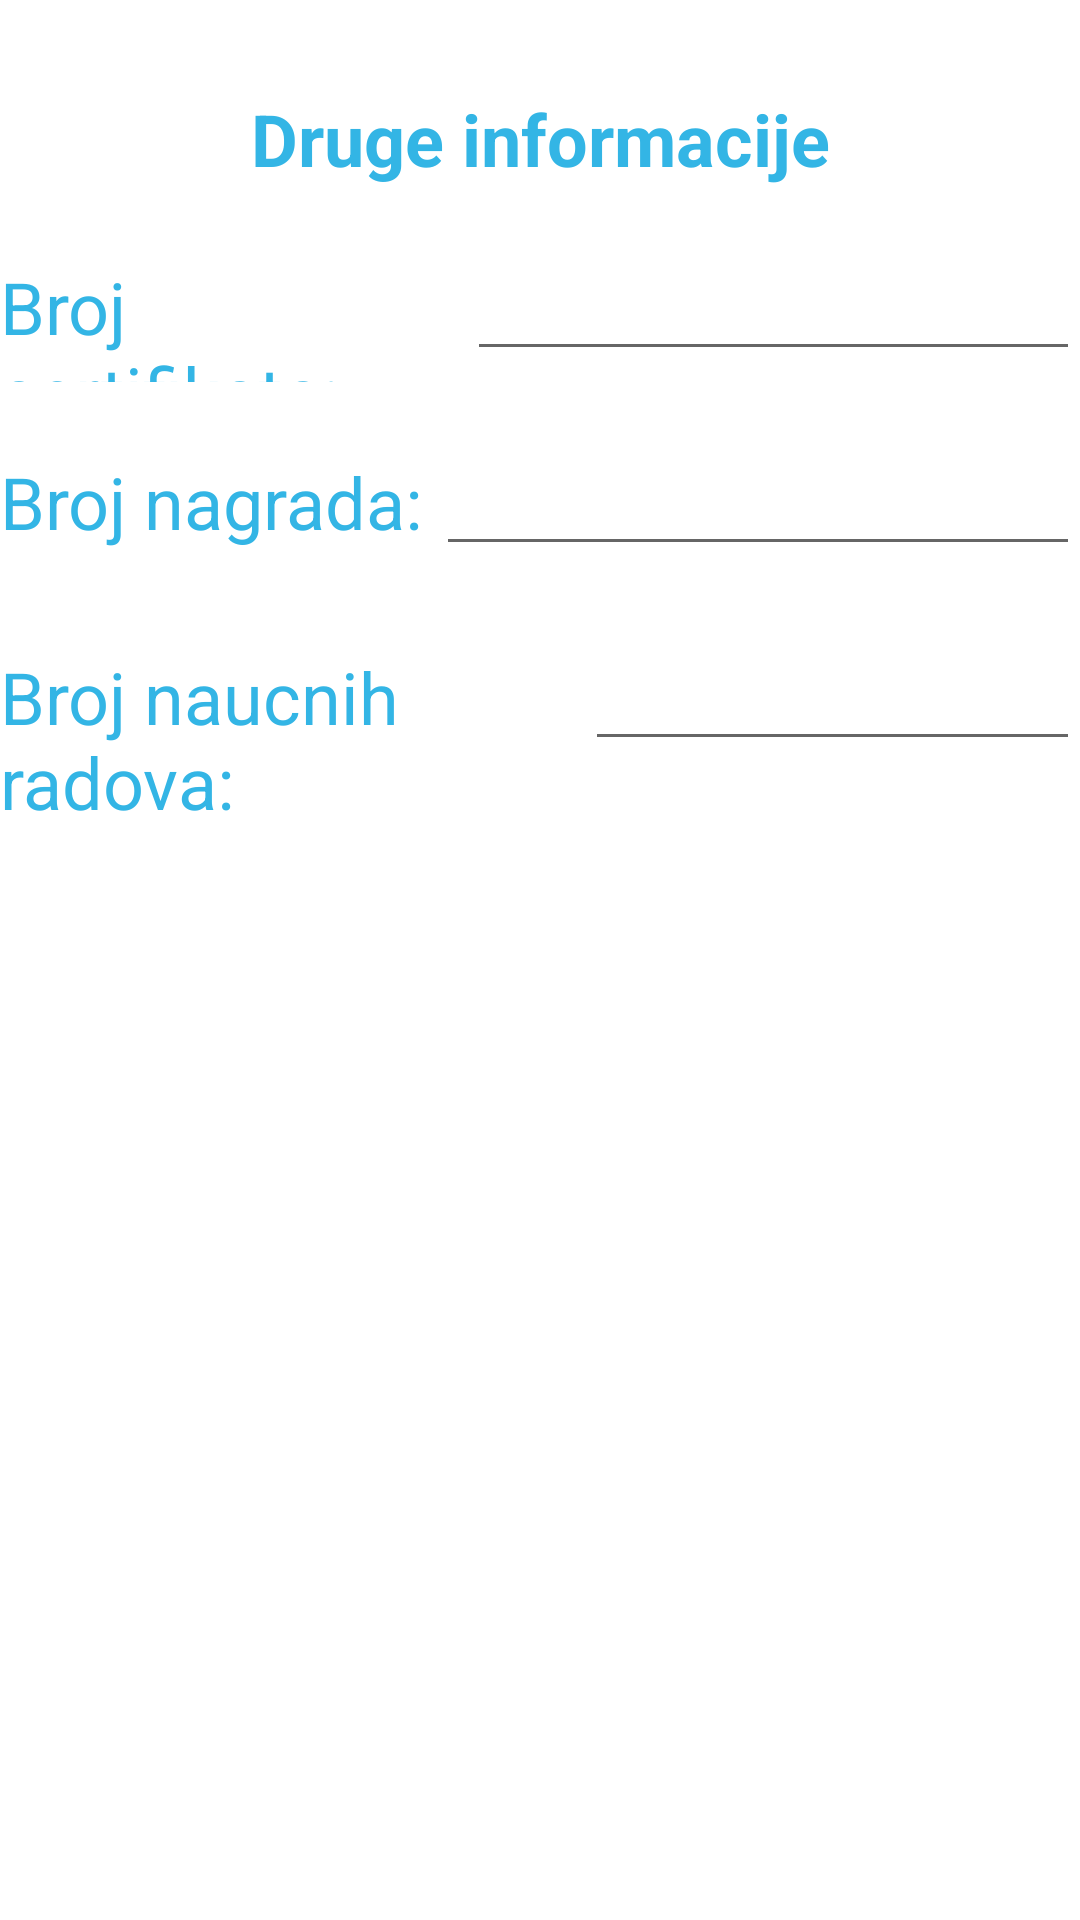

Layout XML and referenced resources for this Android screen:
<!-- AndroidManifest.xml: application theme AppTheme -->
<!-- res/layout/activity_other_info.xml -->
<?xml version="1.0" encoding="utf-8"?>
<android.support.constraint.ConstraintLayout xmlns:android="http://schemas.android.com/apk/res/android"
    xmlns:app="http://schemas.android.com/apk/res-auto"
    xmlns:tools="http://schemas.android.com/tools"
    android:layout_width="match_parent"
    android:layout_height="match_parent"
    tools:context=".OtherInfo">

    <ScrollView
        android:layout_width="match_parent"
        android:layout_height="match_parent">

        <LinearLayout
            android:layout_width="match_parent"
            android:layout_height="wrap_content"
            android:orientation="vertical" >

            <LinearLayout
                android:layout_width="match_parent"
                android:layout_height="match_parent"
                android:orientation="horizontal">

                <ImageView
                    android:id="@+id/imageHome"
                    android:layout_width="wrap_content"
                    android:layout_height="wrap_content"
                    android:layout_marginTop="10sp"
                    android:layout_weight="1"
                    app:srcCompat="@drawable/icons8_home_64" />
            </LinearLayout>

            <TextView
                android:id="@+id/textView46"
                android:layout_width="match_parent"
                android:layout_height="wrap_content"
                android:layout_marginTop="20sp"
                android:gravity="center_horizontal|center_vertical"
                android:text="Druge informacije"
                android:textColor="@android:color/holo_blue_light"
                android:textSize="24sp"
                android:textStyle="bold" />

            <LinearLayout
                android:layout_width="match_parent"
                android:layout_height="match_parent"
                android:layout_marginTop="20sp"
                android:orientation="horizontal">

                <TextView
                    android:id="@+id/textView52"
                    android:layout_width="wrap_content"
                    android:layout_height="45dp"
                    android:layout_weight="1"
                    android:text="Broj sertifikata:"
                    android:textColor="@android:color/holo_blue_light"
                    android:textSize="24sp" />

                <EditText
                    android:id="@+id/editBrojSertifikata"
                    android:layout_width="wrap_content"
                    android:layout_height="wrap_content"
                    android:layout_weight="1"
                    android:ems="10"
                    android:inputType="textPersonName"
                    android:textColor="@android:color/holo_blue_light" />
            </LinearLayout>

            <LinearLayout
                android:layout_width="match_parent"
                android:layout_height="match_parent"
                android:layout_marginTop="20sp"
                android:orientation="horizontal">

                <TextView
                    android:id="@+id/textView53"
                    android:layout_width="wrap_content"
                    android:layout_height="45dp"
                    android:layout_weight="1"
                    android:text="Broj nagrada:"
                    android:textColor="@android:color/holo_blue_light"
                    android:textSize="24sp" />

                <EditText
                    android:id="@+id/editBrojNagrada"
                    android:layout_width="wrap_content"
                    android:layout_height="wrap_content"
                    android:layout_weight="1"
                    android:ems="10"
                    android:inputType="textPersonName"
                    android:textColor="@android:color/holo_blue_light" />
            </LinearLayout>

            <LinearLayout
                android:layout_width="match_parent"
                android:layout_height="match_parent"
                android:layout_marginTop="20sp"
                android:orientation="horizontal">

                <TextView
                    android:id="@+id/textView54"
                    android:layout_width="240dp"
                    android:layout_height="wrap_content"
                    android:layout_weight="1"
                    android:text="Broj naucnih radova:"
                    android:textColor="@android:color/holo_blue_light"
                    android:textSize="24sp" />

                <EditText
                    android:id="@+id/editBrojNaucnihRadova"
                    android:layout_width="wrap_content"
                    android:layout_height="wrap_content"
                    android:layout_weight="1"
                    android:ems="10"
                    android:inputType="textPersonName"
                    android:textColor="@android:color/holo_blue_light" />
            </LinearLayout>
        </LinearLayout>
    </ScrollView>
</android.support.constraint.ConstraintLayout>
<!-- resources referenced by this layout -->
<resources>

</resources>
